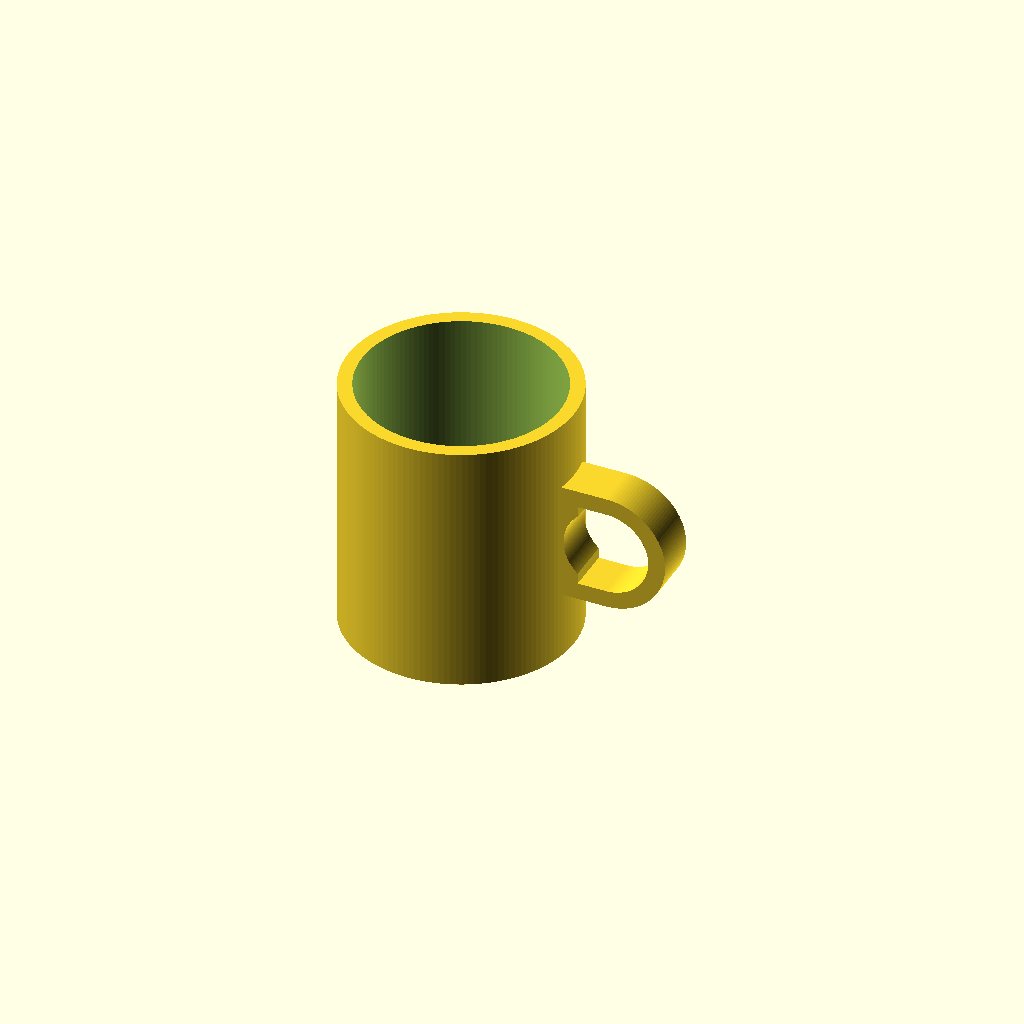
Cell 1: rendered with the file's own defaults.
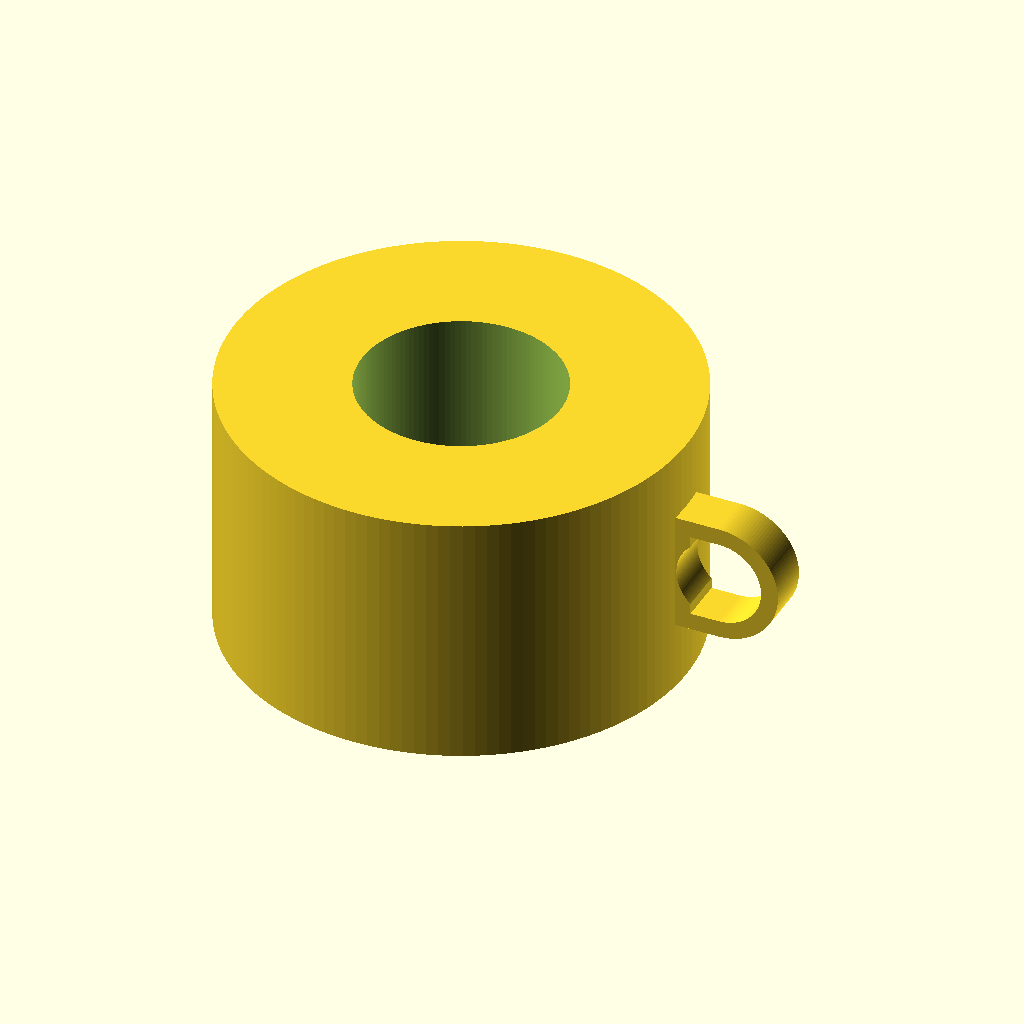
Cell 2: the same model with outer_d = 160.
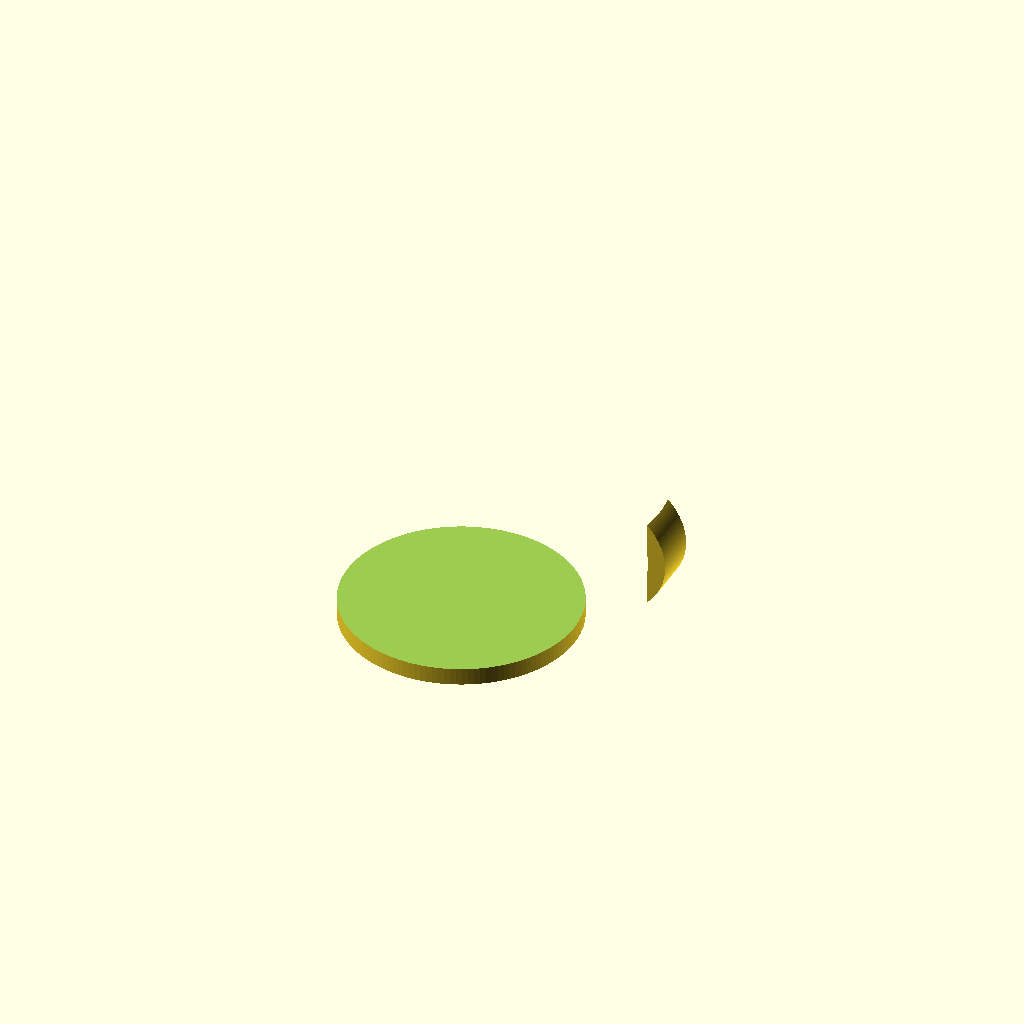
Cell 3: inner_d = 140 (everything else at default).
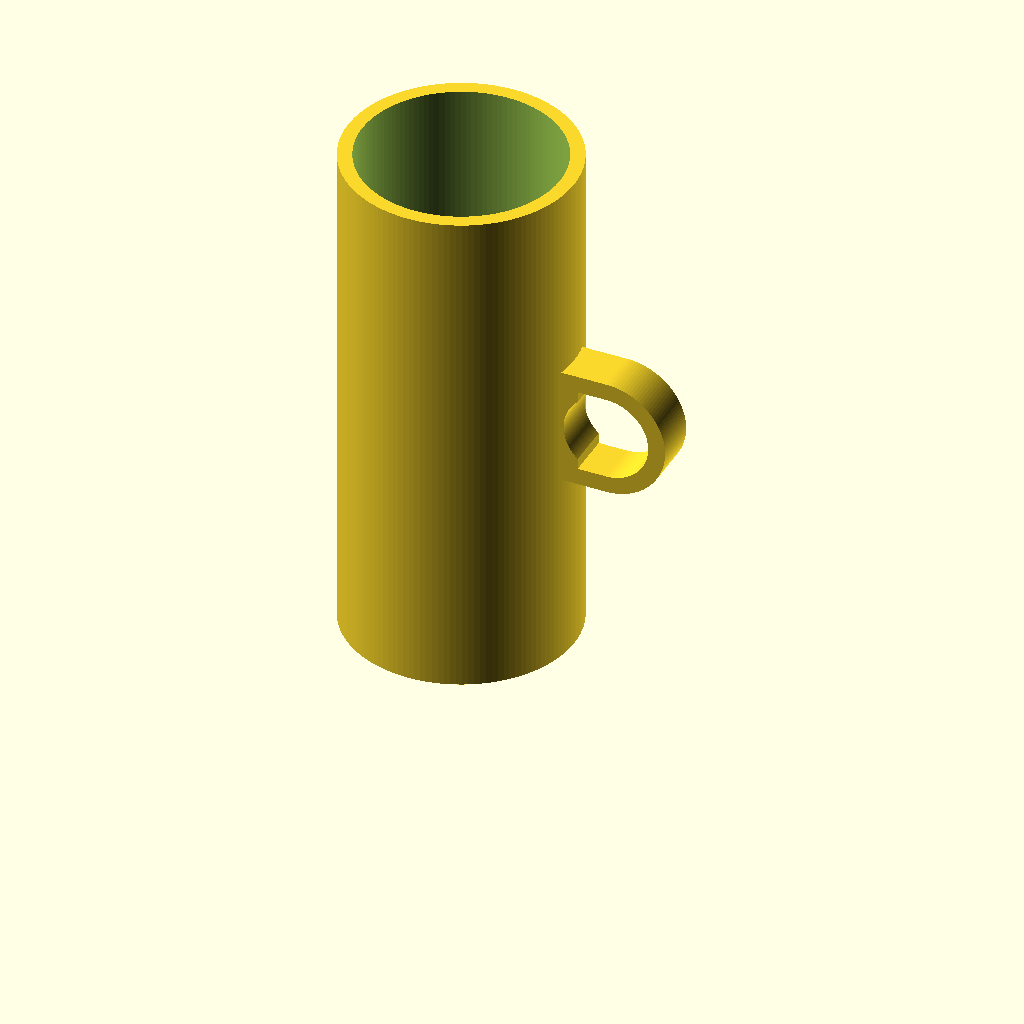
Cell 4 — height set to 180, the other parameters unchanged.
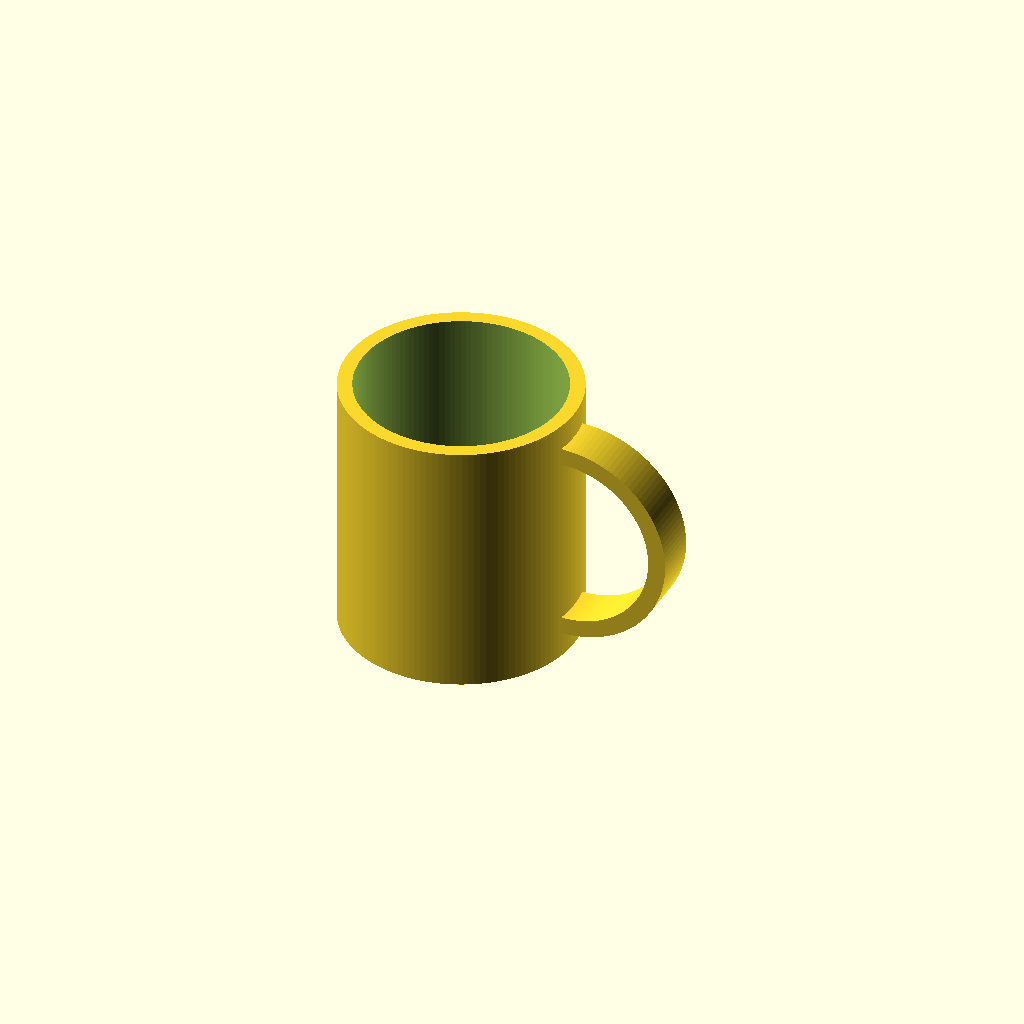
Cell 5: the same model with handle_inner_h = 60.
One fixed orthographic camera (rotation 55°, 0°, 25°; colour scheme Cornfield) for every cell.
OpenSCAD source file results/tier-2-offset-handle-mug/bare-high_gpt-5-4b78ecc991c9-2026-04-28T18-51-55-739Z/final.scad:
// Parameters
$fn = 128;

outer_d = 80;
inner_d = 70;
height = 90;
bottom_thickness = 6;
outer_r = outer_d/2;
inner_r = inner_d/2;

handle_inner_h = 30;   // inner void height
handle_inner_w = 25;   // inner void width
handle_t       = 6;    // handle ring thickness
handle_depth   = 16;   // handle thickness along Y
handle_embed   = 1.0;  // embed into mug wall for solid union

eps = 0.2;

// 2D D-shape in XY (flat side at x=0, centered in Y)
module d_shape2d(w, h) {
    R = h/2;
    union() {
        translate([0, -R]) square([w - R, h], center = false);
        translate([w - R, 0]) circle(r = R);
    }
}

// 3D handle placed on +X side, centered in Z
module handle3d() {
    w_o = handle_inner_w + 2*handle_t;
    h_o = handle_inner_h + 2*handle_t;

    translate([outer_r - handle_embed, 0, height/2])
        rotate([-90, 0, 0])  // extrude along Y
            linear_extrude(height = handle_depth, center = true, convexity = 10)
                difference() {
                    d_shape2d(w_o, h_o);
                    translate([handle_t, 0]) d_shape2d(handle_inner_w, handle_inner_h);
                }
}

// Mug with handle
difference() {
    union() {
        // Outer mug body
        cylinder(r = outer_r, h = height);
        // D-shaped handle on +X side
        handle3d();
    }
    // Hollow interior, leaving 6mm bottom
    translate([0, 0, bottom_thickness])
        cylinder(r = inner_r, h = height - bottom_thickness + eps);
}
Parameter table extracted from the source (name, type, default, range or options):
outer_d: number, default 80
inner_d: number, default 70
height: number, default 90
bottom_thickness: number, default 6
handle_inner_h: number, default 30
handle_inner_w: number, default 25
handle_t: number, default 6
handle_depth: number, default 16
handle_embed: number, default 1
eps: number, default 0.2
